Photos from the image-classification dataset "Vegetable Images" in the GitHub repository VeggieHealth/ML-Projects. Its 13 classes are: Cassava_leaves, Enoki_mushrooms, Gnetum_gnemon, Jamur_Kancing, Red Spinach, Spinach, bayam_hijau, bean_sprouts, sawi_hijau, sawi_putih, spinach, string_bean, water_spinach.

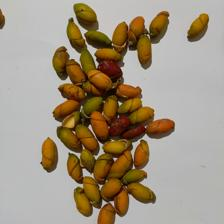
Label: Gnetum_gnemon

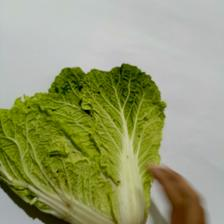
Label: sawi_putih

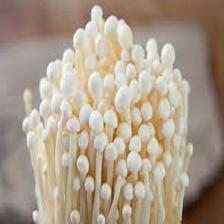
Label: Enoki_mushrooms

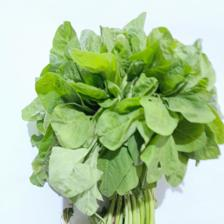
Label: bayam_hijau

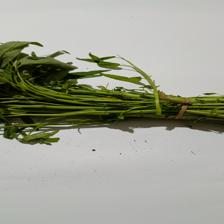
Label: water_spinach

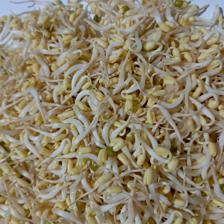
Label: bean_sprouts
